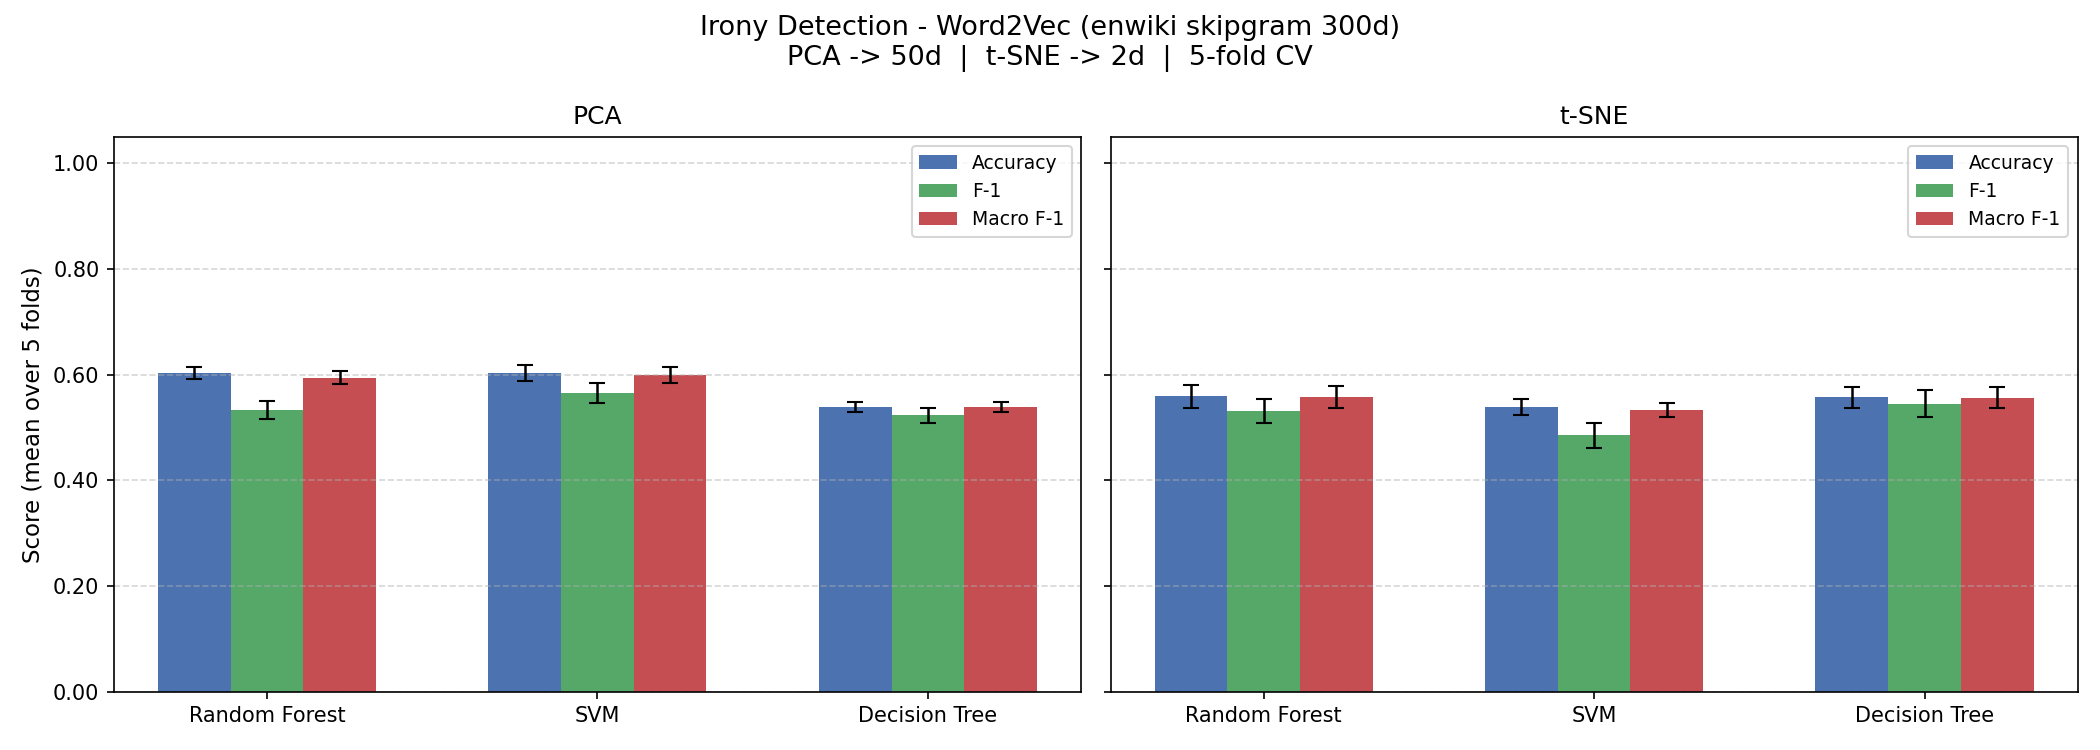

Source data for this figure (header and first rows):
Reduction, Classifier, Accuracy, Accuracy_std, F1, F1_std, Macro_F1, MacroF1_std
PCA, Random Forest, 0.6036, 0.01175, 0.5323, 0.01714, 0.5941, 0.01232
PCA, SVM, 0.6027, 0.01562, 0.5656, 0.01916, 0.5996, 0.01574
PCA, Decision Tree, 0.5392, 0.009952, 0.5228, 0.01381, 0.5386, 0.01012
t-SNE, Random Forest, 0.5588, 0.0211, 0.5318, 0.02237, 0.5573, 0.02114
t-SNE, SVM, 0.5384, 0.01502, 0.4853, 0.02345, 0.5326, 0.0133
t-SNE, Decision Tree, 0.5568, 0.01966, 0.545, 0.02547, 0.5564, 0.01997
